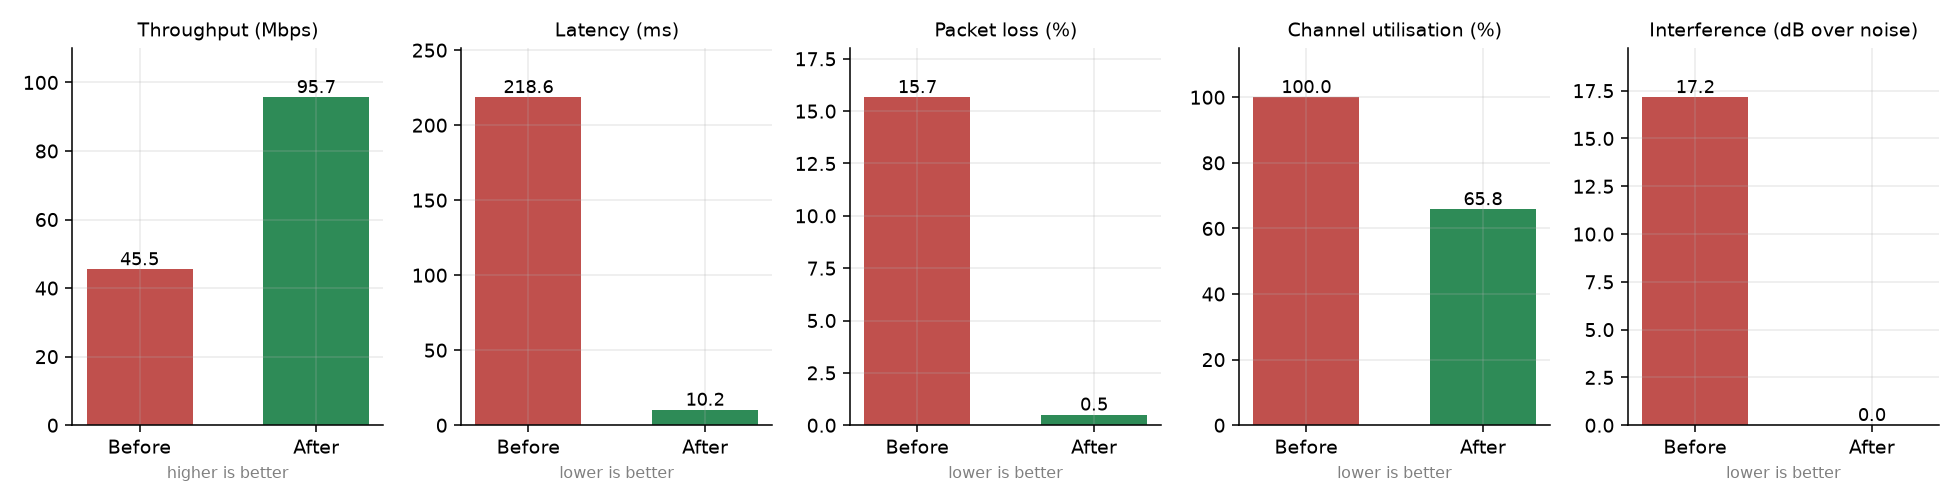

Data behind this chart, as committed beside it:
metric, before, after
Throughput (Mbps), 45.45, 95.68
Latency (ms), 218.6, 10.21
Packet loss (%), 15.66, 0.5
Channel utilisation (%), 100.0, 65.83
Interference (dB over noise), 17.16, 0.0
